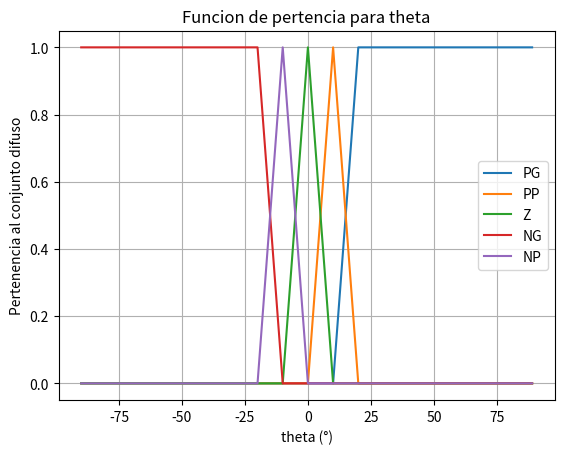
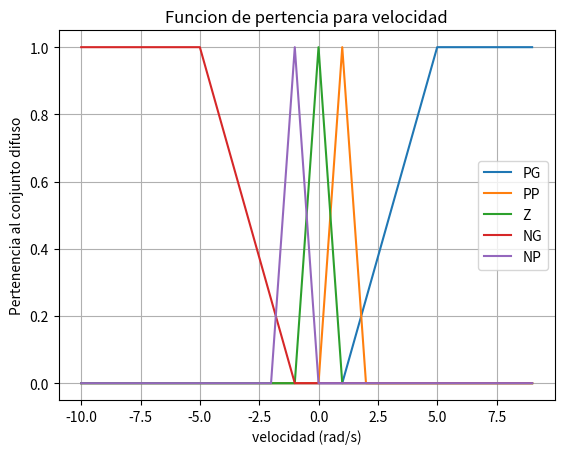

The script that saved these images, in order:
import matplotlib.pyplot as plt

def graficar_ang():

    fuzzy = {'NG':[], 'NP':[], 'Z':[], 'PP':[], 'PG':[]}
    a = []
    for ang in range(-90, 90): 
        a.append(ang)
        if - 90 <= ang <=-20 :
                u=1
                ang_f = "NG"
                fuzzy[ang_f].append(round(u, 3))
        elif -20 < ang <= -10:
                u=(-1/10)*ang - 1
                ang_f = "NG"
                fuzzy[ang_f].append(round(u, 3))
        else:
                ang_f = "NG"
                fuzzy[ang_f].append(0)

        if - 20 <= ang <=-10 :
                u=(1/10)*ang + 2
                ang_f = "NP"
                fuzzy[ang_f].append(round(u, 3))
        elif -10 < ang <= 0:
                u=(-1/10)*ang
                ang_f = "NP"
                fuzzy[ang_f].append(round(u, 3))
        else:
                ang_f = "NP"
                fuzzy[ang_f].append(0)
        
        if -10 <= ang <= 0:
            u=(1/10)*ang + 1
            ang_f = "Z"
            fuzzy[ang_f].append(round(u, 3))
        elif 0 < ang <= 10:
            u=(-1/10)*ang + 1
            ang_f = "Z"
            fuzzy[ang_f].append(round(u, 3))
        else:
                ang_f = "Z"
                fuzzy[ang_f].append(0)
        
        if 0 <= ang <= 10 :
            u=(1/10)*ang 
            ang_f = "PP"
            fuzzy[ang_f].append(round(u, 3))
        elif 10 < ang <= 20:
            u=(-1/10)*ang + 2
            ang_f = "PP"
            fuzzy[ang_f].append(round(u, 3))
        else:
                ang_f = "PP"
                fuzzy[ang_f].append(0)
        
        if 10 <= ang <=20 :
            u=(1/10)*ang - 1
            ang_f = "PG"
            fuzzy[ang_f].append(round(u, 3))
        elif 20 < ang <= 90:
            u=1
            ang_f = "PG"
            fuzzy[ang_f].append(round(u, 3))
        else:
                ang_f = "PG"
                fuzzy[ang_f].append(0)
        
    fig , ax = plt.subplots()




    ax.plot(a, fuzzy['PG'], label = 'PG')
    ax.plot(a, fuzzy['PP'], label = 'PP')
    ax.plot(a, fuzzy['Z'] , label = 'Z')
    ax.plot(a, fuzzy['NG'], label = 'NG')
    ax.plot(a, fuzzy['NP'], label = 'NP')
    ax.set(xlabel = 'theta (°)', ylabel = 'Pertenencia al conjunto difuso')
    ax.grid()
    ax.legend()
    plt.title('Funcion de pertencia para theta')
    plt.show()

def graficar_vel():

    fuzzy = {'NG':[], 'NP':[], 'Z':[], 'PP':[], 'PG':[]}
    v = []
    for vel in range(-100, 100): 
        v.append(vel)
        if - 100 <= vel <=-20 :
                u=1
                vel_f = "NG"
                fuzzy[vel_f].append(round(u, 3))
        elif -20 < vel <= -10:
                u=(-1/10)*vel - 1
                vel_f = "NG"
                fuzzy[vel_f].append(round(u, 3))
        else:
                vel_f = "NG"
                fuzzy[vel_f].append(0)

        if - 20 <= vel <=-10 :
                u=(1/10)*vel + 2
                vel_f = "NP"
                fuzzy[vel_f].append(round(u, 3))
        elif -10 < vel <= 0:
                u=(-1/10)*vel
                vel_f = "NP"
                fuzzy[vel_f].append(round(u, 3))
        else:
                vel_f = "NP"
                fuzzy[vel_f].append(0)
        
        if -10 <= vel <= 0:
            u=(1/10)*vel + 1
            vel_f = "Z"
            fuzzy[vel_f].append(round(u, 3))
        elif 0 < vel <= 10:
            u=(-1/10)*vel + 1
            vel_f = "Z"
            fuzzy[vel_f].append(round(u, 3))
        else:
                vel_f = "Z"
                fuzzy[vel_f].append(0)
        
        if 0 <= vel <= 10 :
            u=(1/10)*vel 
            vel_f = "PP"
            fuzzy[vel_f].append(round(u, 3))
        elif 10 < vel <= 20:
            u=(-1/10)*vel + 2
            vel_f = "PP"
            fuzzy[vel_f].append(round(u, 3))
        else:
                vel_f = "PP"
                fuzzy[vel_f].append(0)
        
        if 10 <= vel <=20 :
            u=(1/10)*vel - 1
            vel_f = "PG"
            fuzzy[vel_f].append(round(u, 3))
        elif 20 < vel <= 100:
            u=1
            vel_f = "PG"
            fuzzy[vel_f].append(round(u, 3))
        else:
                vel_f = "PG"
                fuzzy[vel_f].append(0)
        
    fig , ax = plt.subplots()

def graficar_vel():

    fuzzy = {'NG':[], 'NP':[], 'Z':[], 'PP':[], 'PG':[]}
    v = []
    for vel in range(-10, 10): 
        v.append(vel)
        if - 10 <= vel <=-5 :
                u=1
                vel_f = "NG"
                fuzzy[vel_f].append(round(u, 3))
        elif -5 < vel <= -1:
                u=(-1/4)*vel - (1/4)
                vel_f = "NG"
                fuzzy[vel_f].append(round(u, 3))
        else:
                vel_f = "NG"
                fuzzy[vel_f].append(0)

        if - 2 <= vel <=-1 :
                u=(1)*vel + 2
                vel_f = "NP"
                fuzzy[vel_f].append(round(u, 3))
        elif -1 < vel <= 0:
                u=(-1)*vel
                vel_f = "NP"
                fuzzy[vel_f].append(round(u, 3))
        else:
                vel_f = "NP"
                fuzzy[vel_f].append(0)
        
        if -1 <= vel <= 0:
            u=(1)*vel + 1
            vel_f = "Z"
            fuzzy[vel_f].append(round(u, 3))
        elif 0 < vel <= 1:
            u=(-1)*vel + 1
            vel_f = "Z"
            fuzzy[vel_f].append(round(u, 3))
        else:
                vel_f = "Z"
                fuzzy[vel_f].append(0)
        
        if 0 <= vel <= 1 :
            u=(1)*vel 
            vel_f = "PP"
            fuzzy[vel_f].append(round(u, 3))
        elif 1 < vel <= 2:
            u=(-1)*vel + 2
            vel_f = "PP"
            fuzzy[vel_f].append(round(u, 3))
        else:
                vel_f = "PP"
                fuzzy[vel_f].append(0)
        
        if 1 <= vel <=5 :
            u=(1/4)*vel - (1/4)
            vel_f = "PG"
            fuzzy[vel_f].append(round(u, 3))
        elif 5 < vel <= 10:
            u=1
            vel_f = "PG"
            fuzzy[vel_f].append(round(u, 3))
        else:
                vel_f = "PG"
                fuzzy[vel_f].append(0)
        
    fig , ax = plt.subplots()





    ax.plot(v, fuzzy['PG'], label = 'PG')
    ax.plot(v, fuzzy['PP'], label = 'PP')
    ax.plot(v, fuzzy['Z'] , label = 'Z')
    ax.plot(v, fuzzy['NG'], label = 'NG')
    ax.plot(v, fuzzy['NP'], label = 'NP')
    ax.set(xlabel = 'velocidad (rad/s)', ylabel = 'Pertenencia al conjunto difuso')
    ax.grid()
    ax.legend()
    plt.title('Funcion de pertencia para velocidad')
    plt.show()



graficar_ang()
graficar_vel()